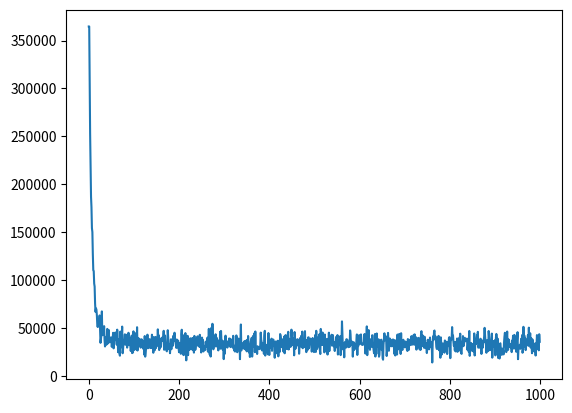

Write the Python code that produced this figure.
from numpy.random import randint, rand
import matplotlib.pyplot as plt

OBJECTIVE = 15
POPULATION_SIZE = 200
DNA_LENGTH = 10
KILL_RATE = 0.1
NUM_CROSSOVERS = 4
MUTATION_RATE = 0.2

class Organism:
    DNA = ''
    def __init__(self):
        for i in range(DNA_LENGTH):
            self.DNA += str(randint(2))
        self.fitness = self.J(self.DNA)

    def J(self, DNA):
        return (OBJECTIVE-int(DNA, 2))**2

class Population:

    def __init__(self):
        self.organisms = []
        for i in range(POPULATION_SIZE):
            self.organisms.append(Organism())
        self.compute_avg_fitness()

    def display(self):
        for i in range(POPULATION_SIZE):
            print('organism ID = ' + str(i+1) + ', fitness = ', str(self.organisms[i].fitness))

    def compute_avg_fitness(self):
        self.avg_fitness = 0
        for i in range(POPULATION_SIZE):
            self.avg_fitness += self.organisms[i].fitness
        self.avg_fitness = self.avg_fitness/POPULATION_SIZE

    def kill_and_replace(self):
        num_to_kill = int(KILL_RATE*POPULATION_SIZE)
        self.organisms.sort(key = lambda x: x.fitness,reverse=True)
        for i in range(num_to_kill):
            parent_1 = self.organisms[randint(num_to_kill-1,POPULATION_SIZE)]
            parent_2 = self.organisms[randint(num_to_kill-1,POPULATION_SIZE)]
            new_DNA = self.crossover(parent_1.DNA,parent_2.DNA)            
            self.organisms[i] = Organism()
            self.organisms[i].DNA = new_DNA

    def crossover(self, DNA1, DNA2):
        crossover_pts = []
        for i in range(NUM_CROSSOVERS-1):
            crossover_pts.append(randint(DNA_LENGTH))
        crossover_pts.sort()
        DNA_new = ''
        i_prev = 0
        for i in range(len(crossover_pts)):
            i_current = crossover_pts[i]
            if (i%2==0):
                DNA_new += DNA1[i_prev:i_current]
            else:
                DNA_new += DNA2[i_prev:i_current]
            i_prev = i_current
        if (NUM_CROSSOVERS%2==1):
            DNA_new += DNA1[i_current:]
        else:
            DNA_new += DNA2[i_current:]

        return DNA_new


    def mutate(self):
        for i in range(POPULATION_SIZE):
            for j in range(DNA_LENGTH):
                if (rand() < MUTATION_RATE):
                    current_bit = self.organisms[i].DNA[j]
                    if (current_bit == '0'):
                        self.organisms[i].DNA = self.organisms[i].DNA[:j] + '1' + self.organisms[i].DNA[j+1:]
                    else:
                        self.organisms[i].DNA = self.organisms[i].DNA[:j] + '0' + self.organisms[i].DNA[j+1:]

    def life_cycle(self):
        self.compute_avg_fitness()        
        self.kill_and_replace()
        self.mutate()


if __name__=="__main__":
    N_generations = 1000
    fitness = []
    P = Population()
    for iter in range(N_generations):
        fitness.append(P.avg_fitness)
        P.life_cycle()

    P.display()
    plt.plot(fitness)
    plt.show()

    # breed
    # mutate